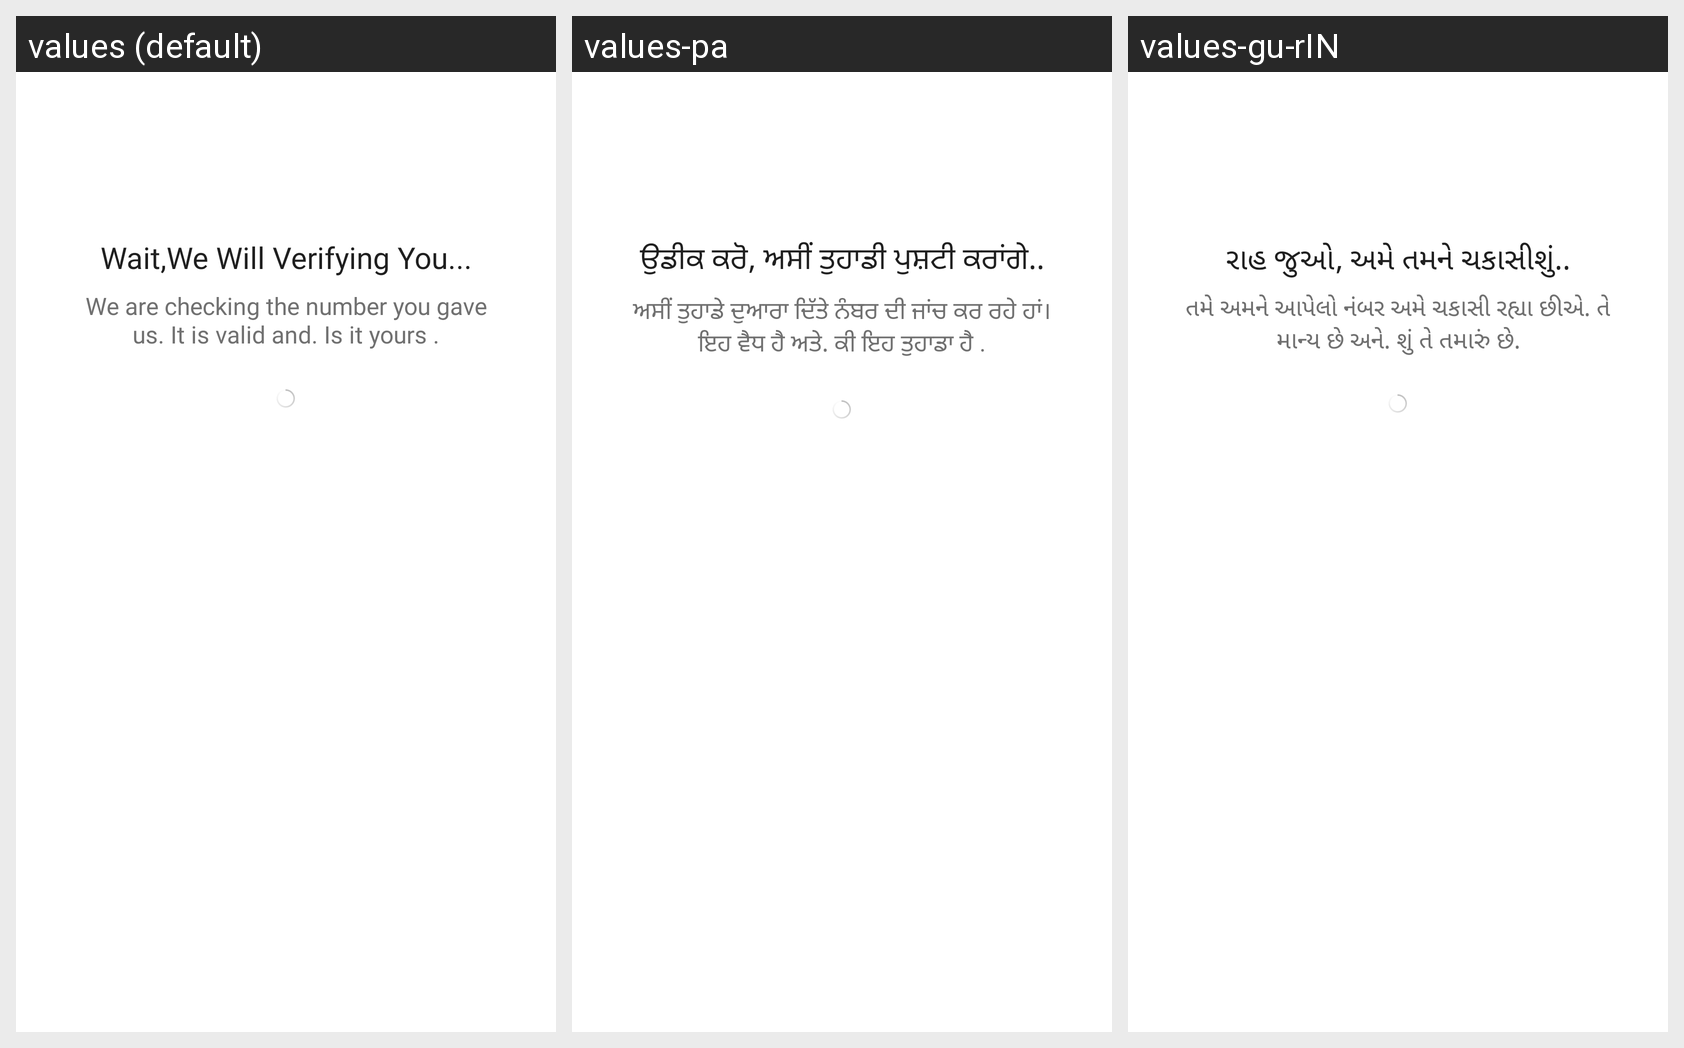

Locale-by-locale string values for the Android screen shown in this grid:
Android screen res/layout/activity_otpnumber.xml rendered under 3 locales, left to right: values (default), values-pa, values-gu-rIN. Device: Nexus 5 (rendered at 1080×1920; each locale shown at half size, 540×960, under a caption strip naming it); theme AppTheme.
Other locales in the repository, not shown: values-hi, values-mr-rIN, values-ta.
Strings drawn on this screen, with the default value and each locale's value (text and hints the layout hard-codes, and strings that could not be matched under every locale, appear in the picture but are not listed):

OTP_verification
  values: Wait,We Will Verifying You...
  values-pa: ਉਡੀਕ ਕਰੋ, ਅਸੀਂ ਤੁਹਾਡੀ ਪੁਸ਼ਟੀ ਕਰਾਂਗੇ..
  values-gu-rIN: રાહ જુઓ, અમે તમને ચકાસીશું..

is_no_yours
  values: We are checking the number you gave us. It is valid and. Is it yours .
  values-pa: ਅਸੀਂ ਤੁਹਾਡੇ ਦੁਆਰਾ ਦਿੱਤੇ ਨੰਬਰ ਦੀ ਜਾਂਚ ਕਰ ਰਹੇ ਹਾਂ। ਇਹ ਵੈਧ ਹੈ ਅਤੇ. ਕੀ ਇਹ ਤੁਹਾਡਾ ਹੈ .
  values-gu-rIN: તમે અમને આપેલો નંબર અમે ચકાસી રહ્યા છીએ. તે માન્ય છે અને. શું તે તમારું છે.
